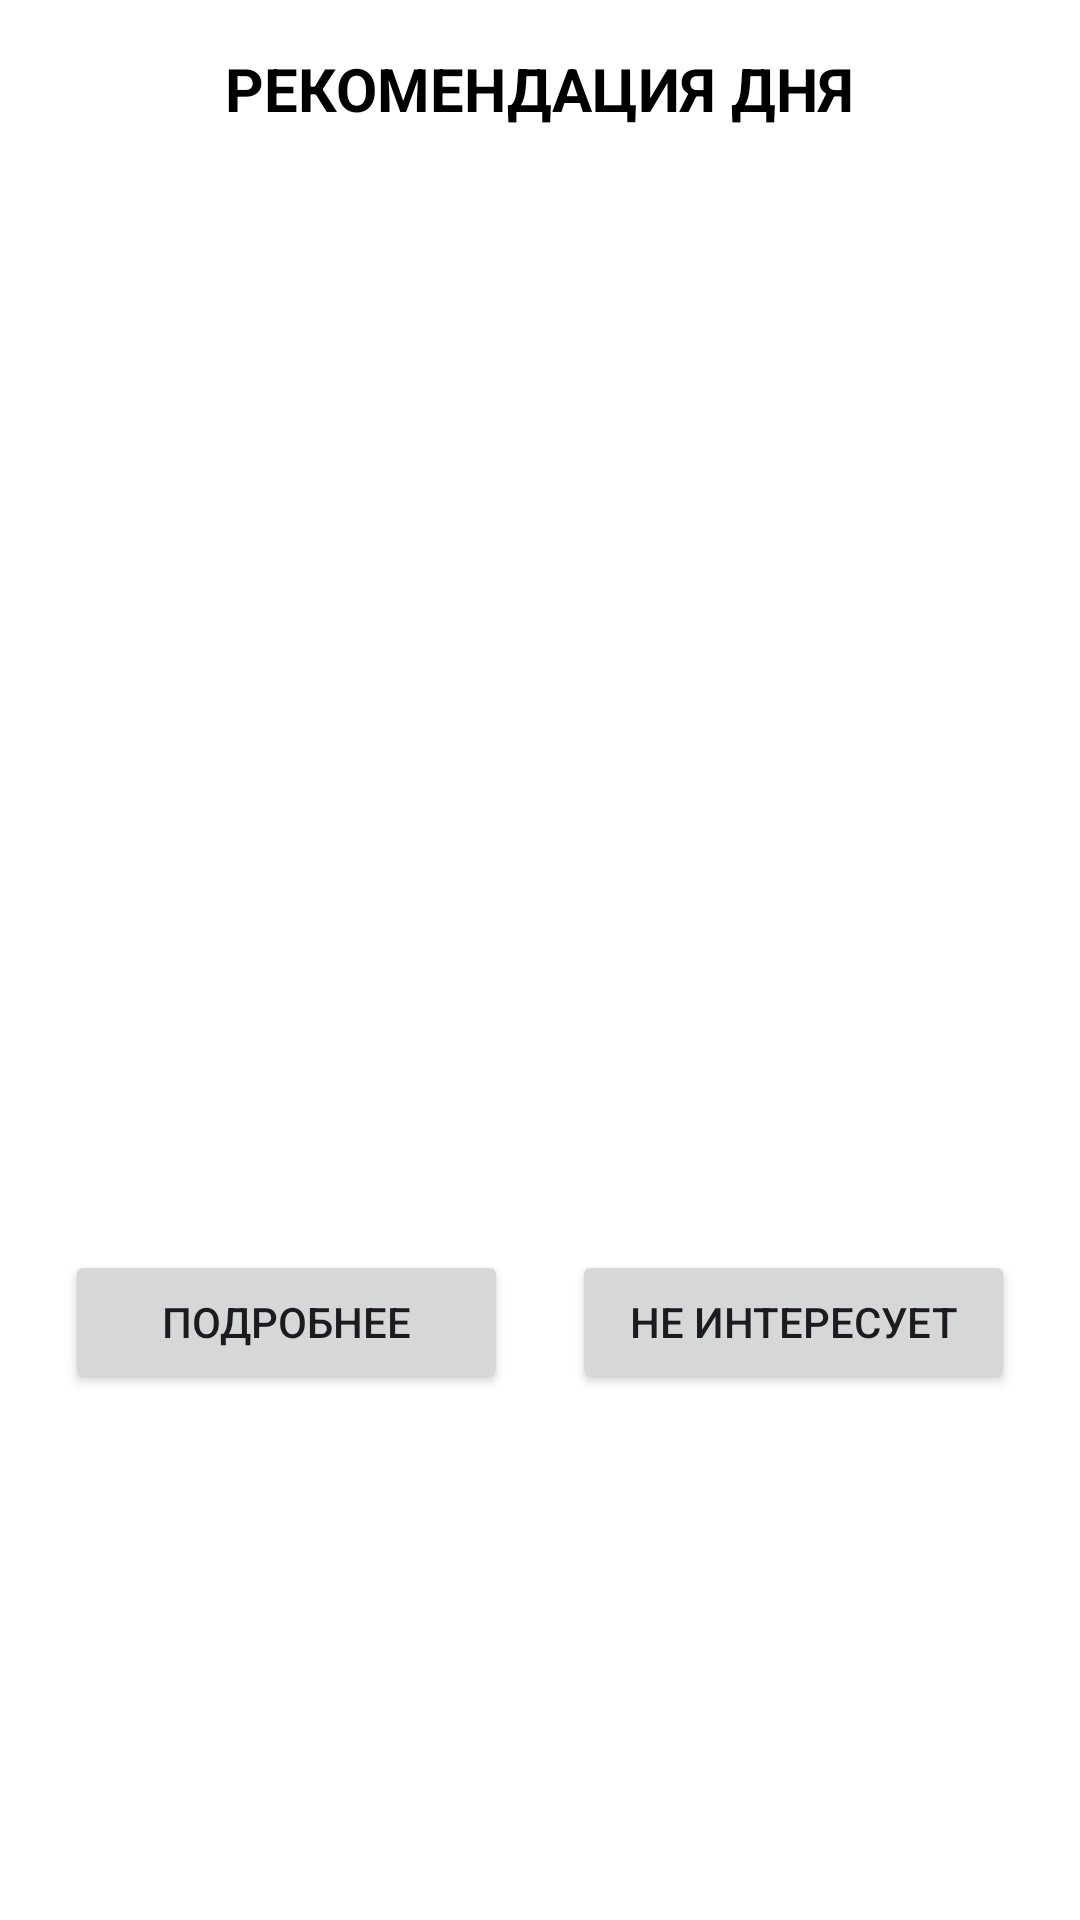

Here is an Android app screen rendered from its layout file. Give the layout XML and the strings, colors and styles it references.
<!-- AndroidManifest.xml: application theme Theme.AndroindFirstProject -->
<!-- res/layout/promo_dialog.xml -->
<?xml version="1.0" encoding="utf-8"?>
<androidx.constraintlayout.widget.ConstraintLayout xmlns:android="http://schemas.android.com/apk/res/android"
    xmlns:app="http://schemas.android.com/apk/res-auto"
    android:layout_width="match_parent"
    android:layout_height="wrap_content"
    android:padding="16dp"
    android:background="@android:color/white">

    <TextView
        android:id="@+id/promo_title"
        android:layout_width="wrap_content"
        android:layout_height="wrap_content"
        android:text="@string/promo_title"
        android:textSize="20sp"
        android:textStyle="bold"
        android:textColor="@android:color/black"
        app:layout_constraintTop_toTopOf="parent"
        app:layout_constraintStart_toStartOf="parent"
        app:layout_constraintEnd_toEndOf="parent" />

    <ImageView
        android:id="@+id/promo_poster"
        android:layout_width="0dp"
        android:layout_height="0dp"
        android:layout_marginTop="16dp"
        android:scaleType="centerCrop"
        app:layout_constraintHeight_percent="0.5"
        app:layout_constraintWidth_percent="0.8"
        app:layout_constraintTop_toBottomOf="@id/promo_title"
        app:layout_constraintStart_toStartOf="parent"
        app:layout_constraintEnd_toEndOf="parent" />

    <TextView
        android:id="@+id/promo_description"
        android:layout_width="0dp"
        android:layout_height="wrap_content"
        android:layout_marginTop="16dp"
        android:textSize="16sp"
        android:textColor="@android:color/black"
        app:layout_constraintTop_toBottomOf="@id/promo_poster"
        app:layout_constraintStart_toStartOf="parent"
        app:layout_constraintEnd_toEndOf="parent" />

    <Button
        android:id="@+id/promo_details_button"
        android:layout_width="0dp"
        android:layout_height="wrap_content"
        android:layout_marginTop="16dp"
        android:layout_marginEnd="8dp"
        android:text="@string/promo_details_button"
        app:layout_constraintTop_toBottomOf="@id/promo_description"
        app:layout_constraintStart_toStartOf="parent"
        app:layout_constraintEnd_toStartOf="@id/promo_dismiss_button"
        app:layout_constraintWidth_percent="0.45" />

    <Button
        android:id="@+id/promo_dismiss_button"
        android:layout_width="0dp"
        android:layout_height="wrap_content"
        android:layout_marginStart="8dp"
        android:text="@string/promo_dismiss_button"
        app:layout_constraintTop_toTopOf="@id/promo_details_button"
        app:layout_constraintStart_toEndOf="@id/promo_details_button"
        app:layout_constraintEnd_toEndOf="parent"
        app:layout_constraintWidth_percent="0.45" />

</androidx.constraintlayout.widget.ConstraintLayout>
<!-- resources referenced by this layout -->
<resources>
  <string name="promo_details_button">Подробнее</string>
  <string name="promo_dismiss_button">Не интересует</string>
  <string name="promo_title">РЕКОМЕНДАЦИЯ ДНЯ</string>
  <style name="Theme.AndroindFirstProject" parent="Base.Theme.AndroindFirstProject" />
  <style name="Base.Theme.AndroindFirstProject" parent="Theme.Material3.DayNight.NoActionBar">
          <item name="colorPrimary">@color/design_default_color_primary_dark</item>
          <item name="colorPrimaryContainer">@color/design_default_color_primary_dark</item>
      </style>
  <color name="design_default_color_primary_dark">#981AFD</color>
</resources>
